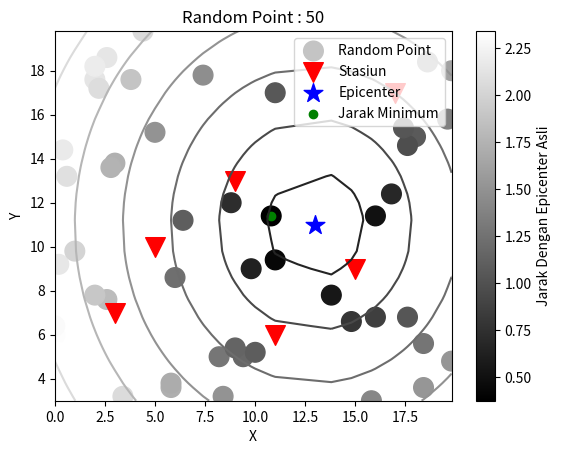

This figure's Python source:
import numpy as np
import matplotlib.pyplot as plt
import random

#Data sintetik
#Koordinat Gempa km
xp = 13
yp = 11
#Koordinat Stasiun km
x = [3, 5, 9, 11, 15, 17]
y = [7, 10, 13, 6, 9, 17]
#Waktu Observasi
T = [1.64, 1.78, 0.6, 0.85, 0.6, 1.3]
T_sin = [ 0 for i in range(len(T))]
#Kecepatan km/s
vp = 6

#Travel time
def travel_time(xe,ye):
    return (1/vp)*np.sqrt((xp-xe)**2 + (yp-ye)**2)

#Make Grid
dx = 0.2
dy = 0.2
grid_x = np.arange(0,20,dx)
grid_y = np.arange(3,20,dy)
N = 50
val_x = [0 for i in range(N)]
val_y = [0 for i in range(N)]
TT = [0 for i in range(N)]
for i in range(N):
    val_x[i] = random.choice(grid_x)
    val_y[i] = random.choice(grid_y)
    TT[i] = travel_time(val_x[i],val_y[i])

X,Y = np.meshgrid(sorted(val_x, key = lambda x:float(x)),sorted(val_y, key = lambda x:float(x)))
Z = travel_time(X,Y)
plt.scatter(val_x,val_y,s=200,c=TT,cmap="gray",label="Random Point")
cbar = plt.colorbar()
cbar.set_label(label="Jarak Dengan Epicenter Asli")
plt.scatter(x,y,s=200,marker="v",color="red",label="Stasiun")
plt.scatter(xp,yp,s=200,marker="*",color="blue",label="Epicenter")
plt.scatter(val_x[np.argmin(TT)],val_y[np.argmin(TT)],color="green",label="Jarak Minimum")
plt.contour(X,Y,Z,cmap="gray")
plt.title("Random Point : "+str(N))
plt.xlabel("X")
plt.ylabel("Y")
plt.legend()
plt.show()
